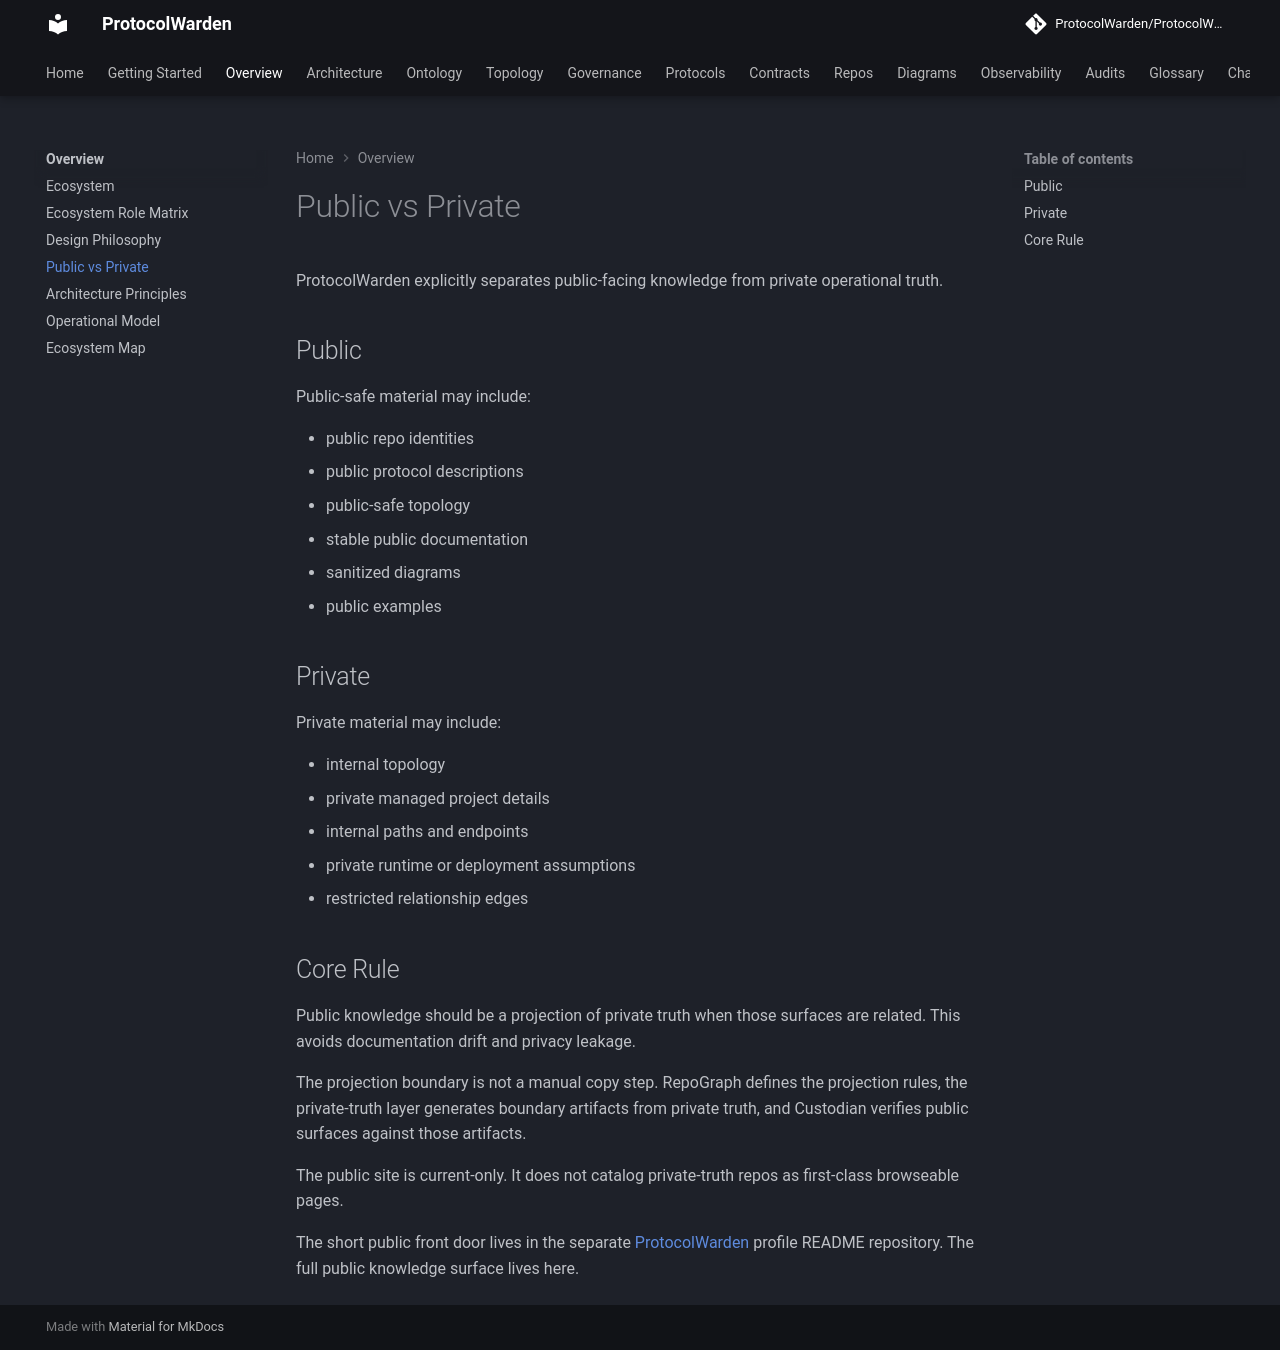

repository: ProtocolWarden/ProtocolWarden.github.io · page: overview/public-vs-private/index.html · generator: mkdocs

# Public vs Private

ProtocolWarden explicitly separates public-facing knowledge from private
operational truth.

## Public

Public-safe material may include:

- public repo identities
- public protocol descriptions
- public-safe topology
- stable public documentation
- sanitized diagrams
- public examples

## Private

Private material may include:

- internal topology
- private managed project details
- internal paths and endpoints
- private runtime or deployment assumptions
- restricted relationship edges

## Core Rule

Public knowledge should be a projection of private truth when those surfaces are
related. This avoids documentation drift and privacy leakage.

The projection boundary is not a manual copy step. RepoGraph defines the
projection rules, the private-truth layer generates boundary artifacts from
private truth, and Custodian verifies public surfaces against those artifacts.

The public site is current-only. It does not catalog private-truth repos as
first-class browseable pages.

The short public front door lives in the separate
[ProtocolWarden](https://github.com/ProtocolWarden/ProtocolWarden) profile
README repository. The full public knowledge surface lives here.
